Dataset: dataset (GitHub, rizky-strg/TRANSFER-LEARNING). Classes: botol, kaleng, latar.

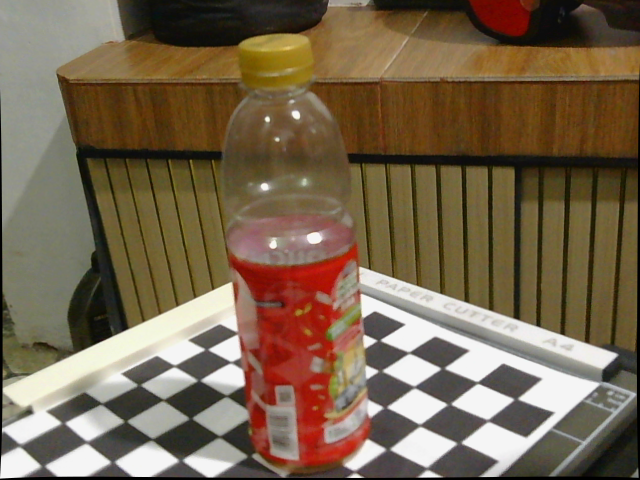
Label: botol

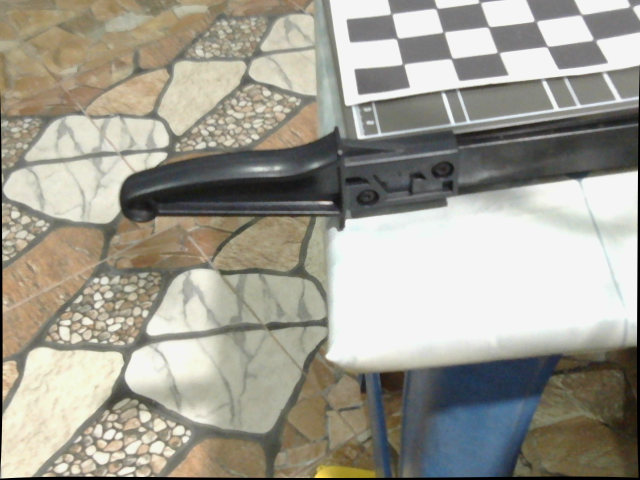
Label: latar

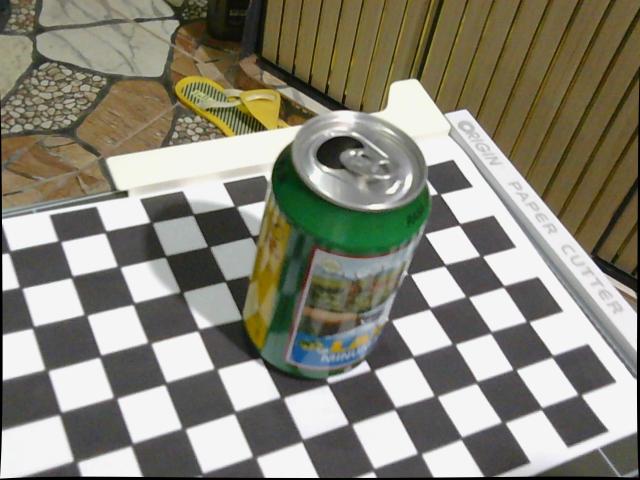
Label: kaleng

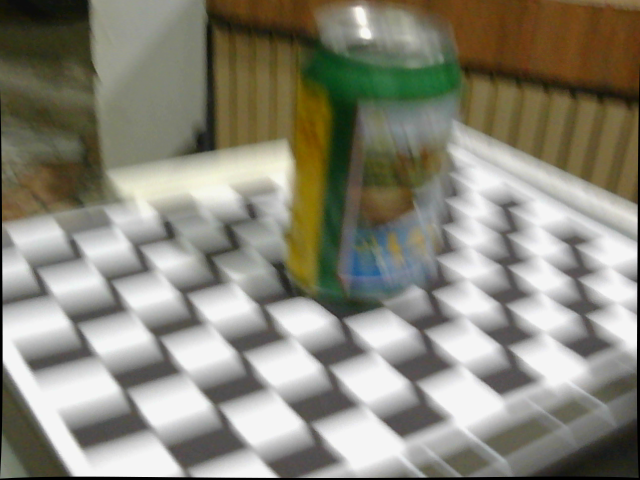
Label: kaleng

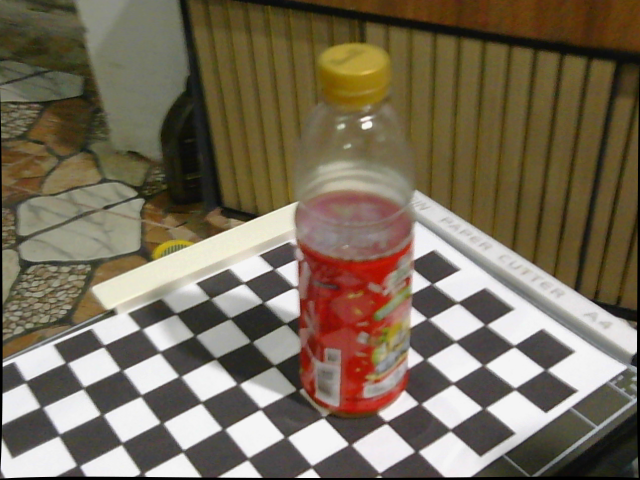
Label: botol

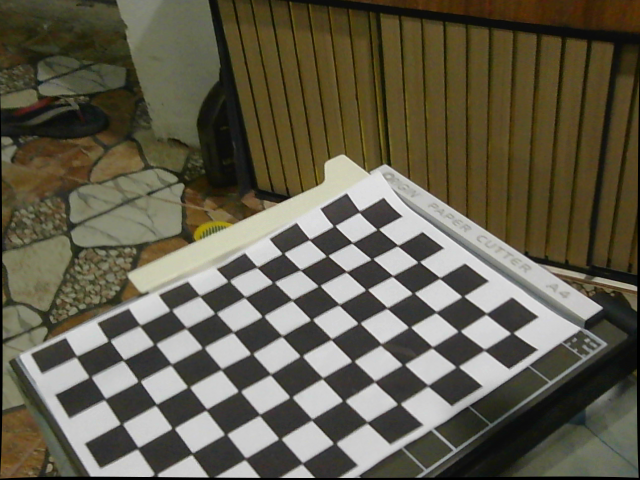
Label: latar
